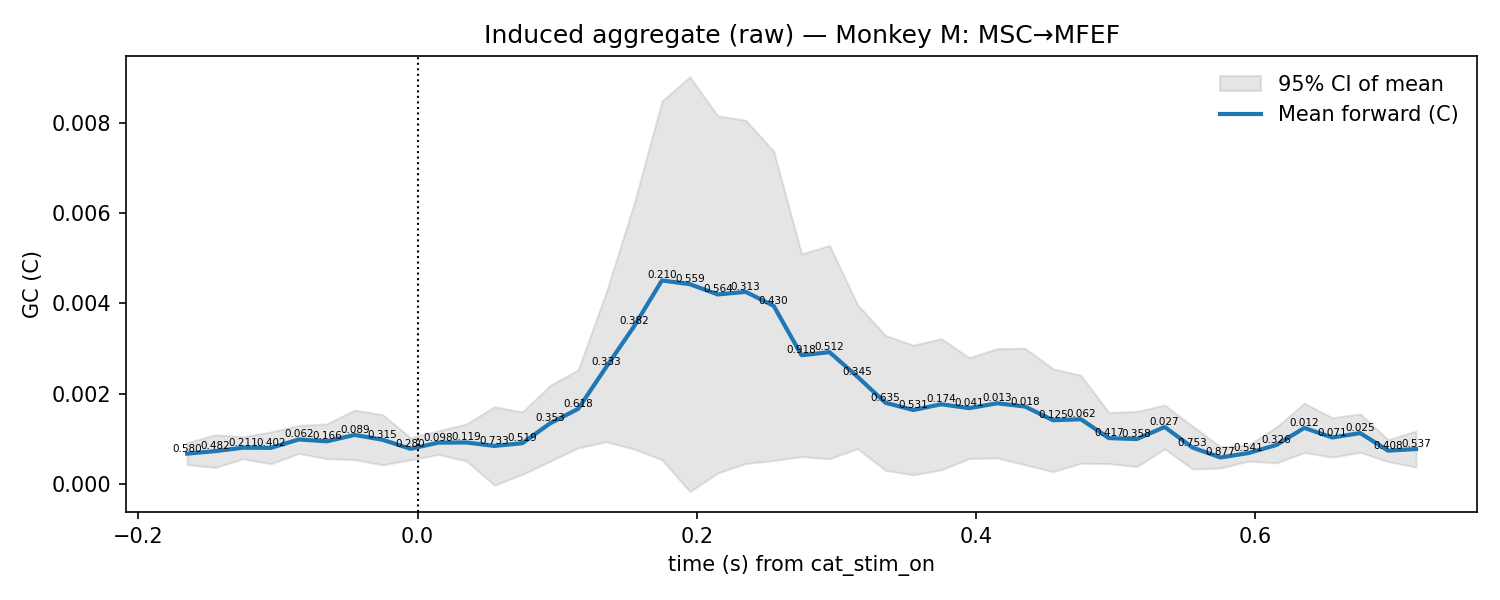

The data file committed next to this chart (first rows):
t, mu, lo, hi, p_stouffer, sig_fdr, n_sessions
-0.165, 0.0006746, 0.0004305, 0.0009186, 0.5803, 0, 7.0
-0.145, 0.0007293, 0.0003662, 0.001092, 0.4824, 0, 7.0
-0.125, 0.0008057, 0.0005607, 0.001051, 0.2109, 0, 7.0
-0.105, 0.0008021, 0.0004489, 0.001155, 0.4025, 0, 7.0
-0.085, 0.0009886, 0.0006786, 0.001299, 0.0619, 0, 7.0
-0.065, 0.0009475, 0.0005612, 0.001334, 0.1664, 0, 7.0
-0.045, 0.001089, 0.0005391, 0.001639, 0.08912, 0, 7.0
-0.025, 0.0009818, 0.000426, 0.001538, 0.3145, 0, 7.0
-0.005, 0.0007811, 0.0005364, 0.001026, 0.2801, 0, 7.0
0.015, 0.0009186, 0.0006556, 0.001182, 0.0982, 0, 7.0
0.035, 0.0009213, 0.0005099, 0.001333, 0.1194, 0, 7.0
0.055, 0.0008451, -2.4016203096281297e-05, 0.001714, 0.7334, 0, 7.0
0.075, 0.0009053, 0.0002143, 0.001596, 0.519, 0, 7.0
0.095, 0.001347, 0.0005058, 0.002188, 0.3528, 0, 7.0
0.115, 0.001666, 0.0008026, 0.002529, 0.6182, 0, 7.0
0.135, 0.002588, 0.0009373, 0.004239, 0.3335, 0, 7.0
0.155, 0.003492, 0.0007762, 0.006207, 0.3818, 0, 7.0
0.175, 0.004509, 0.0005399, 0.008479, 0.2103, 0, 7.0
0.195, 0.004427, -0.000167, 0.00902, 0.5587, 0, 7.0
0.215, 0.0042, 0.0002452, 0.008154, 0.5639, 0, 7.0
0.235, 0.004256, 0.0004551, 0.008058, 0.3132, 0, 7.0
0.255, 0.003948, 0.0005207, 0.007375, 0.4301, 0, 7.0
0.275, 0.002853, 0.0006086, 0.005097, 0.9183, 0, 7.0
0.295, 0.002922, 0.0005595, 0.005284, 0.5117, 0, 7.0
0.315, 0.002379, 0.0007836, 0.003974, 0.3454, 0, 7.0
0.335, 0.001801, 0.0003056, 0.003295, 0.6348, 0, 7.0
0.355, 0.001641, 0.0002046, 0.003077, 0.5315, 0, 7.0
0.375, 0.001768, 0.0003142, 0.003221, 0.1742, 0, 7.0
0.395, 0.001682, 0.0005638, 0.0028, 0.04148, 0, 7.0
0.415, 0.001789, 0.0005788, 0.003, 0.01321, 0, 7.0
0.435, 0.001718, 0.0004265, 0.003009, 0.0182, 0, 7.0
0.455, 0.001414, 0.0002745, 0.002554, 0.1249, 0, 7.0
0.475, 0.001436, 0.0004611, 0.002412, 0.06219, 0, 7.0
0.495, 0.001019, 0.0004528, 0.001584, 0.4167, 0, 7.0
0.515, 0.0009977, 0.0003851, 0.00161, 0.3581, 0, 7.0
0.535, 0.001265, 0.0007802, 0.001749, 0.02743, 0, 7.0
0.555, 0.0008077, 0.000332, 0.001284, 0.7534, 0, 7.0
0.575, 0.0005892, 0.0003541, 0.0008243, 0.8769, 0, 7.0
0.595, 0.0006877, 0.0005094, 0.000866, 0.5407, 0, 7.0
0.615, 0.0008662, 0.0004696, 0.001263, 0.3255, 0, 7.0
0.635, 0.001245, 0.0006979, 0.001791, 0.01194, 0, 7.0
0.655, 0.001032, 0.0005952, 0.001468, 0.07108, 0, 7.0
0.675, 0.00113, 0.0007035, 0.001556, 0.0252, 0, 7.0
0.695, 0.0007402, 0.0004973, 0.0009832, 0.4079, 0, 7.0
0.715, 0.0007764, 0.0003768, 0.001176, 0.5371, 0, 7.0
